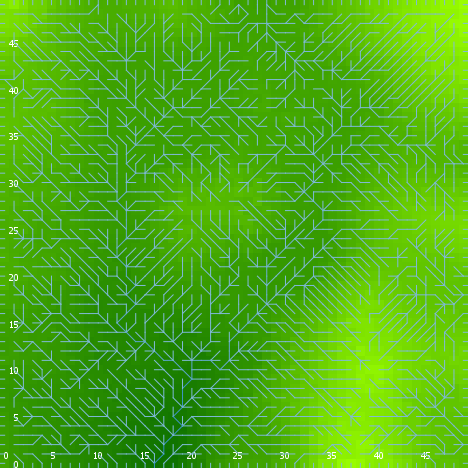

The table this chart was drawn from, first rows:
export-world data (NetLogo 6.0.4)
land_04_withSoilProperties.nlogo
05/10/2020 12:18:03:458 +0100
RANDOM STATE
0 0 -1727483681 144 1.4641488980092467 f…
GLOBALS
min-pxcor, max-pxcor, min-pycor, max-pycor, perspective, subject, nextIndex, directed-links, ticks, display-mode, elevationdistribution, elev_algorithm-style, elev_featureanglerange, elev_inversioniterations, elev_noise, elev_numdepressions, elev_numprotuberances, elev_numranges, elev_numrifts, elev_rangeaggregation, elev_rangeheight, elev_rangelength, elev_riftaggregation, elev_riftheight
0, 49, 0, 49, 0, nobody, 2600, "UNDIRECTED", -1, "terrain", [-7.1285390041445424 -6.5420967904013745…, "C#", 21.46, 1.673, 2.003, 3, 8, 15, 62, 0.788, 4.366, 483, 0.5454, -12.01
TURTLES
who, color, heading, xcor, ycor, shape, label, label-color, breed, hidden?, size, pen-size, pen-mode, numpoints
0, 95, 122, 2, 3, "default", "", 9.9, {breed flowholders}, true, 1, 1, "up", 
1, 125, 277, 43, 7, "default", "", 9.9, {breed flowholders}, true, 1, 1, "up", 
2, 45, 263, 42, 22, "default", "", 9.9, {breed flowholders}, true, 1, 1, "up", 
3, 45, 113, 7, 30, "default", "", 9.9, {breed flowholders}, true, 1, 1, "up", 
4, 25, 50, 19, 41, "default", "", 9.9, {breed flowholders}, true, 1, 1, "up", 
5, 5, 86, 21, 13, "default", "", 9.9, {breed flowholders}, true, 1, 1, "up", 
6, 135, 156, 7, 15, "default", "", 9.9, {breed flowholders}, true, 1, 1, "up", 
7, 95, 27, 26, 43, "default", "", 9.9, {breed flowholders}, true, 1, 1, "up", 
8, 115, 291, 37, 27, "default", "", 9.9, {breed flowholders}, true, 1, 1, "up", 
9, 135, 232, 24, 29, "default", "", 9.9, {breed flowholders}, true, 1, 1, "up", 
10, 97, 180, 40, 0, "line half", "", 9.9, {breed flowholders}, false, 1, 1, "up", 
11, 85, 110, 46, 33, "default", "", 9.9, {breed flowholders}, true, 1, 1, "up", 
12, 95, 54, 3, 42, "default", "", 9.9, {breed flowholders}, true, 1, 1, "up", 
13, 45, 136, 15, 39, "default", "", 9.9, {breed flowholders}, true, 1, 1, "up", 
14, 5, 84, 28, 34, "default", "", 9.9, {breed flowholders}, true, 1, 1, "up", 
15, 115, 221, 11, 33, "default", "", 9.9, {breed flowholders}, true, 1, 1, "up", 
16, 115, 358, 19, 26, "default", "", 9.9, {breed flowholders}, true, 1, 1, "up", 
17, 35, 181, 35, 5, "default", "", 9.9, {breed flowholders}, true, 1, 1, "up", 
18, 105, 239, 45, 43, "default", "", 9.9, {breed flowholders}, true, 1, 1, "up", 
19, 96.97, 90, 49, 32, "line half", "", 9.9, {breed flowholders}, false, 1, 1, "up", 
20, 35, 134, 23, 42, "default", "", 9.9, {breed flowholders}, true, 1, 1, "up", 
21, 75, 130, 23, 3, "default", "", 9.9, {breed flowholders}, true, 1, 1, "up", 
22, 55, 217, 40, 29, "default", "", 9.9, {breed flowholders}, true, 1, 1, "up", 
23, 75, 306, 33, 11, "default", "", 9.9, {breed flowholders}, true, 1, 1, "up", 
24, 55, 177, 1, 5, "default", "", 9.9, {breed flowholders}, true, 1, 1, "up", 
25, 65, 7, 19, 48, "default", "", 9.9, {breed flowholders}, true, 1, 1, "up", 
26, 15, 30, 5, 47, "default", "", 9.9, {breed flowholders}, true, 1, 1, "up", 
27, 135, 179, 36, 33, "default", "", 9.9, {breed flowholders}, true, 1, 1, "up", 
28, 135, 65, 31, 47, "default", "", 9.9, {breed flowholders}, true, 1, 1, "up", 
29, 95, 128, 15, 30, "default", "", 9.9, {breed flowholders}, true, 1, 1, "up", 
30, 135, 243, 20, 26, "default", "", 9.9, {breed flowholders}, true, 1, 1, "up", 
31, 5, 245, 9, 11, "default", "", 9.9, {breed flowholders}, true, 1, 1, "up", 
32, 135, 176, 5, 6, "default", "", 9.9, {breed flowholders}, true, 1, 1, "up", 
33, 75, 82, 40, 43, "default", "", 9.9, {breed flowholders}, true, 1, 1, "up", 
34, 15, 325, 44, 28, "default", "", 9.9, {breed flowholders}, true, 1, 1, "up", 
35, 135, 119, 36, 3, "default", "", 9.9, {breed flowholders}, true, 1, 1, "up", 
36, 95, 319, 11, 25, "default", "", 9.9, {breed flowholders}, true, 1, 1, "up", 
37, 35, 160, 36, 6, "default", "", 9.9, {breed flowholders}, true, 1, 1, "up", 
38, 25, 145, 3, 48, "default", "", 9.9, {breed flowholders}, true, 1, 1, "up", 
39, 25, 28, 26, 6, "default", "", 9.9, {breed flowholders}, true, 1, 1, "up", 
40, 35, 86, 17, 33, "default", "", 9.9, {breed flowholders}, true, 1, 1, "up", 
41, 65, 109, 7, 31, "default", "", 9.9, {breed flowholders}, true, 1, 1, "up", 
42, 96.87, 90, 49, 18, "line half", "", 9.9, {breed flowholders}, false, 1, 1, "up", 
43, 105, 47, 46, 16, "default", "", 9.9, {breed flowholders}, true, 1, 1, "up", 
44, 105, 97, 8, 19, "default", "", 9.9, {breed flowholders}, true, 1, 1, "up", 
45, 15, 150, 48, 14, "default", "", 9.9, {breed flowholders}, true, 1, 1, "up", 
46, 115, 290, 14, 10, "default", "", 9.9, {breed flowholders}, true, 1, 1, "up", 
47, 105, 216, 26, 35, "default", "", 9.9, {breed flowholders}, true, 1, 1, "up", 
48, 45, 314, 26, 39, "default", "", 9.9, {breed flowholders}, true, 1, 1, "up", 
49, 75, 162, 6, 43, "default", "", 9.9, {breed flowholders}, true, 1, 1, "up", 
50, 135, 63, 22, 15, "default", "", 9.9, {breed flowholders}, true, 1, 1, "up", 
... 11,308 more rows
